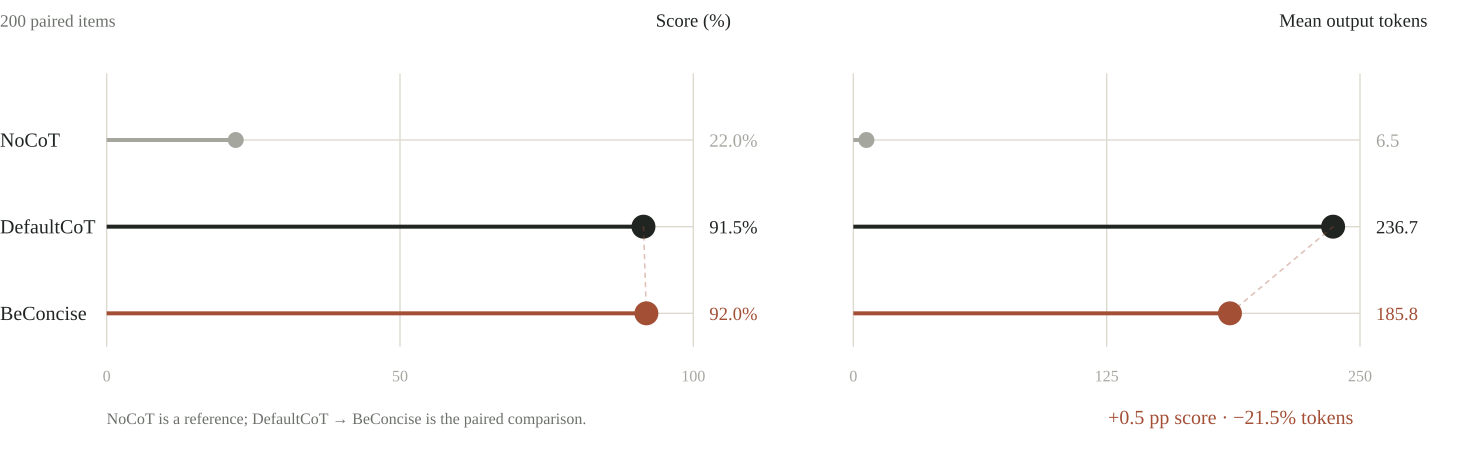

Values plotted in this chart, from the file beside it:
Prompt, Score_pct, Mean_tokens
NoCoT, 22, 6.465
DefaultCoT, 91.5, 236.7
BeConcise, 92, 185.8
